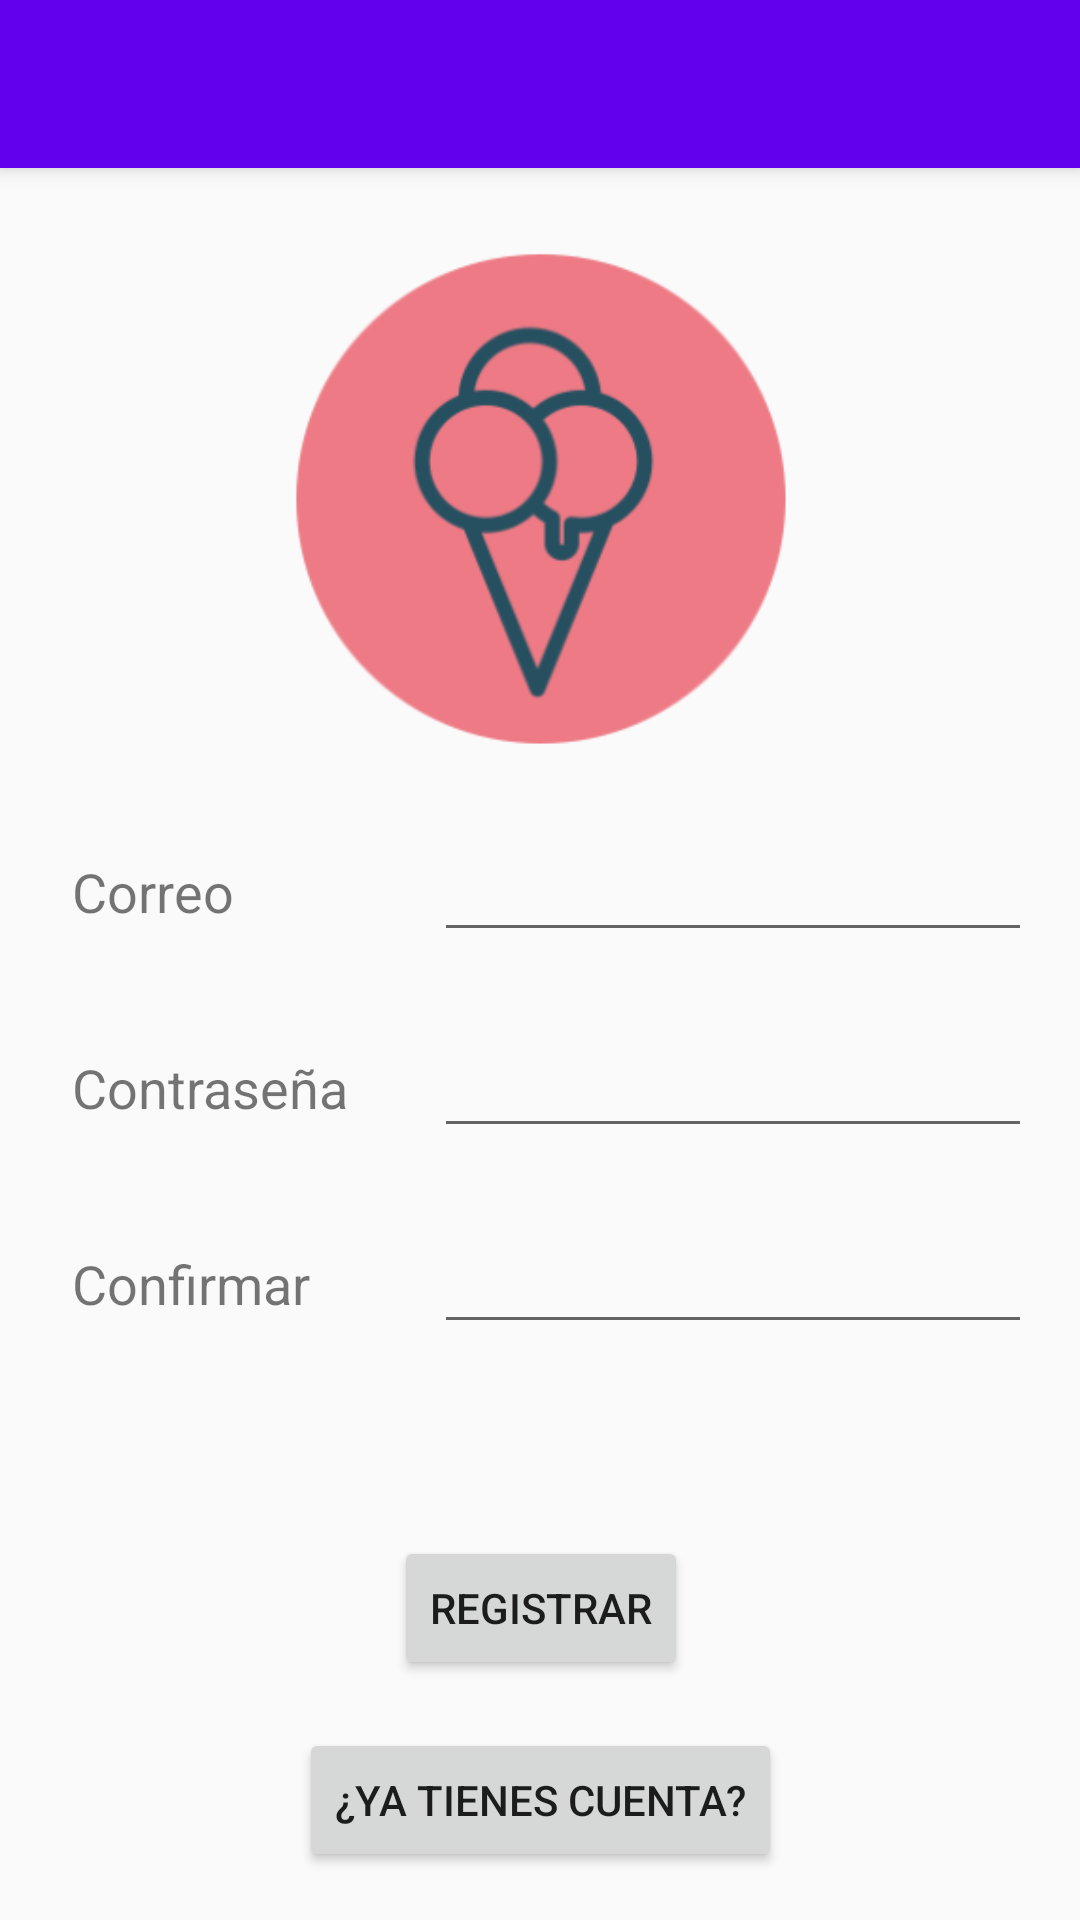

Reconstruct the res/layout file that produces this screen, plus the resources it refers to.
<!-- AndroidManifest.xml: application theme AppTheme -->
<!-- res/layout/activity_registro.xml -->
<?xml version="1.0" encoding="utf-8"?>

<android.support.design.widget.CoordinatorLayout xmlns:android="http://schemas.android.com/apk/res/android"
    xmlns:app="http://schemas.android.com/apk/res-auto"
    xmlns:tools="http://schemas.android.com/tools"
    android:layout_width="match_parent"
    android:layout_height="match_parent"
    tools:context=".Registro">

    <android.support.design.widget.AppBarLayout
        android:layout_width="match_parent"
        android:layout_height="wrap_content"
        android:theme="@style/AppTheme.AppBarOverlay">

        <android.support.v7.widget.Toolbar
            android:id="@+id/toolbar"
            android:layout_width="match_parent"
            android:layout_height="?attr/actionBarSize"
            android:background="?attr/colorPrimary"
            app:popupTheme="@style/AppTheme.PopupOverlay" />

    </android.support.design.widget.AppBarLayout>

    <include layout="@layout/content_registro" />

</android.support.design.widget.CoordinatorLayout>
<!-- res/layout/content_registro.xml (included above) -->
<?xml version="1.0" encoding="utf-8"?>

<android.support.constraint.ConstraintLayout xmlns:android="http://schemas.android.com/apk/res/android"
    xmlns:app="http://schemas.android.com/apk/res-auto"
    xmlns:tools="http://schemas.android.com/tools"
    android:layout_width="match_parent"
    android:layout_height="match_parent"
    app:layout_behavior="@string/appbar_scrolling_view_behavior"
    tools:context=".Registro"
    tools:showIn="@layout/activity_registro">

    <TextView
        android:id="@+id/textView8"
        android:layout_width="wrap_content"
        android:layout_height="wrap_content"
        android:layout_marginBottom="8dp"
        android:layout_marginStart="24dp"
        android:text="Confirmar    "
        android:textSize="18sp"
        app:layout_constraintBottom_toBottomOf="@+id/C_confirmar"
        app:layout_constraintStart_toStartOf="parent" />

    <EditText
        android:id="@+id/C_contra_L"
        android:layout_width="0dp"
        android:layout_height="wrap_content"
        android:layout_marginBottom="24dp"
        android:layout_marginEnd="16dp"
        android:ems="10"
        android:inputType="textPassword"
        app:layout_constraintBottom_toTopOf="@+id/C_confirmar"
        app:layout_constraintEnd_toEndOf="parent"
        app:layout_constraintStart_toStartOf="@+id/C_confirmar" />

    <EditText
        android:id="@+id/C_confirmar"
        android:layout_width="0dp"
        android:layout_height="wrap_content"
        android:layout_marginBottom="64dp"
        android:layout_marginEnd="16dp"
        android:layout_marginStart="24dp"
        android:ems="10"
        android:inputType="textPassword"
        app:layout_constraintBottom_toTopOf="@+id/B_registrar"
        app:layout_constraintEnd_toEndOf="parent"
        app:layout_constraintStart_toEndOf="@+id/textView8" />

    <EditText
        android:id="@+id/C_correo_L"
        android:layout_width="0dp"
        android:layout_height="wrap_content"
        android:layout_marginBottom="24dp"
        android:layout_marginEnd="16dp"
        android:ems="10"
        android:inputType="textPassword"
        app:layout_constraintBottom_toTopOf="@+id/C_contra_L"
        app:layout_constraintEnd_toEndOf="parent"
        app:layout_constraintStart_toStartOf="@+id/C_contra_L" />

    <TextView
        android:id="@+id/textView4"
        android:layout_width="wrap_content"
        android:layout_height="wrap_content"
        android:layout_marginBottom="8dp"
        android:text="Correo"
        android:textSize="18sp"
        app:layout_constraintBottom_toBottomOf="@+id/C_correo_L"
        app:layout_constraintStart_toStartOf="@+id/textView5" />

    <TextView
        android:id="@+id/textView5"
        android:layout_width="wrap_content"
        android:layout_height="wrap_content"
        android:layout_marginBottom="8dp"
        android:text="Contraseña"
        android:textSize="18sp"
        app:layout_constraintBottom_toBottomOf="@+id/C_contra_L"
        app:layout_constraintStart_toStartOf="@+id/textView8" />

    <Button
        android:id="@+id/B_registrar"
        android:layout_width="wrap_content"
        android:layout_height="wrap_content"
        android:layout_marginBottom="16dp"
        android:layout_marginEnd="8dp"
        android:layout_marginStart="8dp"
        android:text="Registrar"
        app:layout_constraintBottom_toTopOf="@+id/B_login"
        app:layout_constraintEnd_toEndOf="@+id/B_login"
        app:layout_constraintStart_toStartOf="@+id/B_login" />

    <Button
        android:id="@+id/B_login"
        android:layout_width="wrap_content"
        android:layout_height="wrap_content"
        android:layout_marginBottom="16dp"
        android:layout_marginEnd="8dp"
        android:layout_marginStart="8dp"
        android:text="¿Ya tienes cuenta?"
        app:layout_constraintBottom_toBottomOf="parent"
        app:layout_constraintEnd_toEndOf="parent"
        app:layout_constraintStart_toStartOf="parent" />

    <ImageView
        android:id="@+id/imageView2"
        android:layout_width="0dp"
        android:layout_height="0dp"
        android:layout_marginBottom="8dp"
        android:layout_marginEnd="8dp"
        android:layout_marginStart="8dp"
        android:layout_marginTop="8dp"
        app:layout_constraintBottom_toTopOf="@+id/C_correo_L"
        app:layout_constraintEnd_toEndOf="parent"
        app:layout_constraintStart_toStartOf="parent"
        app:layout_constraintTop_toTopOf="parent"
        app:srcCompat="@mipmap/ic_launcher_foreground" />

</android.support.constraint.ConstraintLayout>
<!-- resources referenced by this layout -->
<resources>
  <!-- mipmap ic_launcher_foreground: png bitmap (mipmap-hdpi, 5717 bytes) -->
  <style name="AppTheme.AppBarOverlay" parent="ThemeOverlay.AppCompat.Dark.ActionBar" />
  <style name="AppTheme.PopupOverlay" parent="ThemeOverlay.AppCompat.Light" />
  <style name="AppTheme" parent="Theme.AppCompat.Light.DarkActionBar">
          
          <item name="colorPrimary">@color/colorPrimary</item>
          <item name="colorPrimaryDark">@color/colorPrimaryDark</item>
          <item name="colorAccent">@color/colorAccent</item>
  
          <item name="coordinatorLayoutStyle">@style/Widget.Support.CoordinatorLayout</item>
      </style>
  <!-- not gathered from this repository: default colours our renderer supplied (Android Studio template values) -->
  <color name="colorPrimary">#FF6200EE</color>
  <color name="colorPrimaryDark">#FF3700B3</color>
  <color name="colorAccent">#FF03DAC5</color>
</resources>
